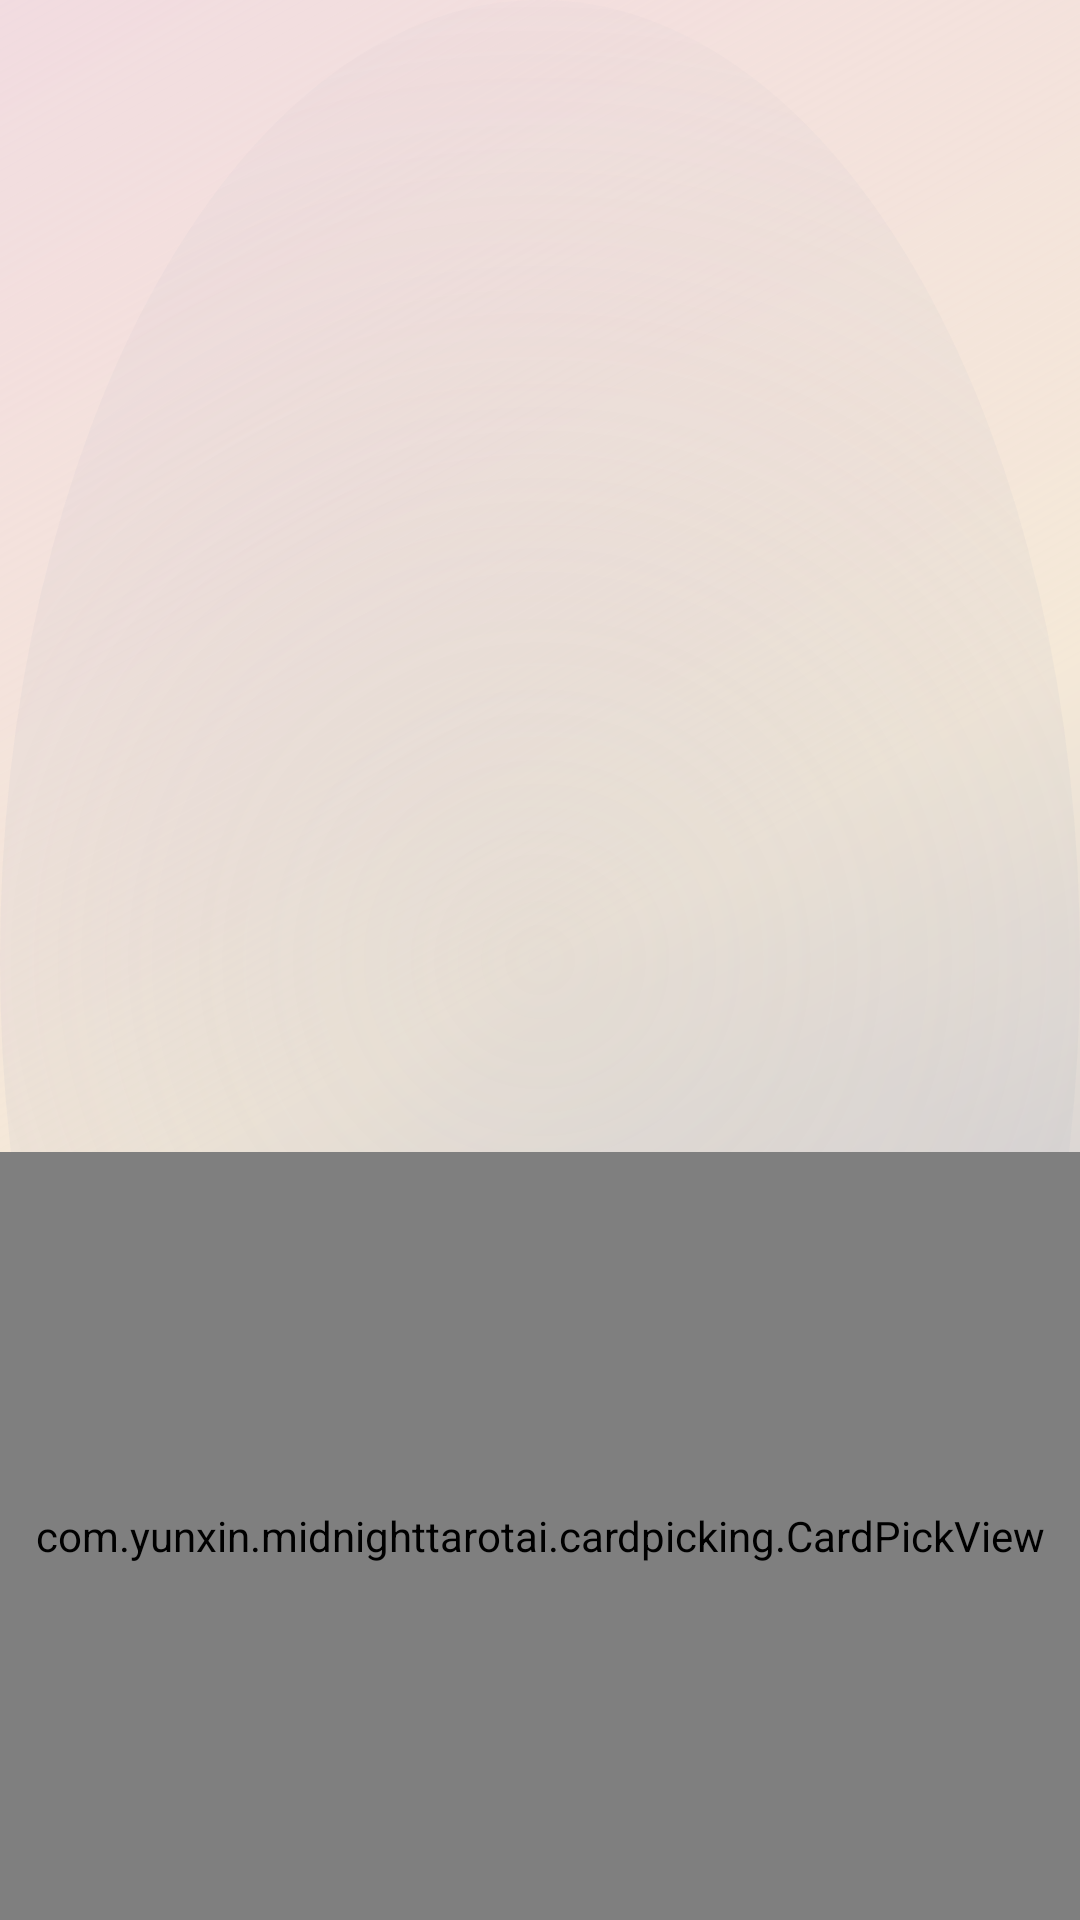

Android layout source for this screen:
<!-- AndroidManifest.xml: application theme Theme.MidnightTarotAI -->
<!-- res/layout/layout_one_card.xml -->
<?xml version="1.0" encoding="utf-8"?>
<androidx.constraintlayout.widget.ConstraintLayout
    xmlns:android="http://schemas.android.com/apk/res/android"
    xmlns:app="http://schemas.android.com/apk/res-auto"
    android:background="@drawable/gradient_second"
    android:layout_width="match_parent"
    android:layout_height="match_parent">

    <ImageView
        android:id="@+id/cardbackground1"
        android:layout_width="0dp"
        android:layout_height="0dp"
        android:background="@drawable/card_border"
        android:layout_marginTop="72dp"
        app:layout_constraintHeight_percent="0.45"
        app:layout_constraintDimensionRatio="W,1:1.5"
        app:layout_constraintTop_toTopOf="parent"
        app:layout_constraintStart_toStartOf="parent"
        app:layout_constraintEnd_toEndOf="parent"
        app:layout_constraintHorizontal_chainStyle="spread"
        app:layout_constraintVertical_bias="0.3" />

    <ImageView
        android:id="@+id/card1"
        android:layout_width="0dp"
        android:layout_height="0dp"
        android:layout_marginTop="72dp"
        app:layout_constraintHeight_percent="0.45"
        app:layout_constraintDimensionRatio="W,1:1.5"
        app:layout_constraintTop_toTopOf="parent"
        app:layout_constraintStart_toStartOf="parent"
        app:layout_constraintEnd_toEndOf="parent"
        app:layout_constraintHorizontal_chainStyle="spread"
        app:layout_constraintVertical_bias="0.3" />

    <Button
        android:backgroundTint="@null"
        android:id="@+id/myButton"
        android:layout_width="190dp"
        android:layout_height="190dp"
        android:text="Analyze"
        android:fontFamily="@font/arizonia"
        android:textSize="30sp"
        android:textColor="@color/tarot_button_text"
        android:padding="16dp"
        android:visibility="gone"
        app:backgroundTint="@color/text_secondary"
        android:background="@drawable/button_read"
        app:layout_constraintStart_toStartOf="parent"
        app:layout_constraintEnd_toEndOf="parent"
        app:layout_constraintTop_toBottomOf="@id/card1"
        app:layout_constraintBottom_toBottomOf="parent"
        app:layout_constraintVertical_bias="0.42" />

    <com.yunxin.midnighttarotai.cardpicking.CardPickView
        android:id="@+id/cardPickView"
        android:layout_width="0dp"
        android:layout_height="0dp"
        app:layout_constraintWidth_percent="1.0"
        app:layout_constraintHeight_percent="0.4"
        app:layout_constraintBottom_toBottomOf="parent"
        app:layout_constraintStart_toStartOf="parent"
        app:layout_constraintEnd_toEndOf="parent" />

</androidx.constraintlayout.widget.ConstraintLayout>
<!-- resources referenced by this layout -->
<resources>
  <color name="tarot_button_text">#2C2C35</color>
  <color name="text_secondary">#6B6B78</color>
  <!-- drawable button_read: png bitmap (drawable, 887270 bytes) -->
  <!-- drawable gradient_second (drawable) -->
  <?xml version="1.0" encoding="utf-8"?>
  <layer-list xmlns:android="http://schemas.android.com/apk/res/android">
      
      <item>
          <shape android:shape="rectangle">
              <gradient
                  android:type="linear"
                  android:angle="135"
                  android:startColor="@color/bg_soft_start"
                  android:centerColor="@color/bg_soft_center"
                  android:endColor="@color/bg_soft_end" />
          </shape>
      </item>
  
      <item>
          <shape android:shape="oval">
              <gradient
                  android:type="radial"
                  android:gradientRadius="400dp"
                  android:startColor="@color/bg_trans_start"
                  android:endColor="@color/bg_trans_end"
                  />
          </shape>
      </item>
  </layer-list>
  <style name="Theme.MidnightTarotAI" parent="Base.Theme.MidnightTarotAI" />
  <color name="bg_soft_start">#D9A9B0C4</color>
  <color name="bg_soft_center">#D9F3E6D1</color>
  <color name="bg_soft_end">#66E0B3B2</color>
  <color name="bg_trans_start">#33A9B0C4</color>
  <color name="bg_trans_end">#00F3E6D1</color>
  <style name="Base.Theme.MidnightTarotAI" parent="Theme.Material3.DayNight.NoActionBar">
          
          
          <item name="colorPrimary">@color/primary</item>
          <item name="colorButtonNormal">@color/text_primary</item>
      </style>
  <color name="primary">#A9B0C4</color>
  <color name="text_primary">#2C2C35</color>
</resources>
